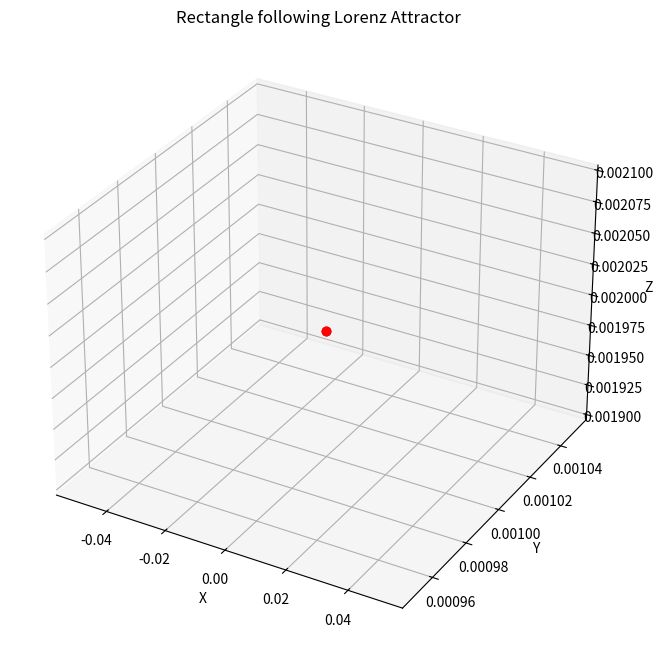

Recreate this plot in Python.
import numpy as np
import matplotlib.pyplot as plt
from matplotlib.animation import FuncAnimation
from mpl_toolkits.mplot3d import Axes3D

# Lorenz attractor parameters
sigma = 1
rho = 2.8
beta = 4 / 3

# Time parameters
dt = 0.02
num_steps = 100

# Initialize arrays for x, y, and z coordinates
x = np.zeros(num_steps)
y = np.zeros(num_steps)
z = np.zeros(num_steps)

# Initial conditions
x[0] = 0
y[0] = 0.001
z[0] = 0.002

# Numerical integration (Euler's method)
for i in range(1, num_steps):
    dx = sigma * (y[i - 1] - x[i - 1])
    dy = x[i - 1] * (rho - z[i - 1]) - y[i - 1]
    dz = x[i - 1] * y[i - 1] - beta * z[i - 1]
    
    x[i] = x[i - 1] + dx * dt
    y[i] = y[i - 1] + dy * dt
    z[i] = z[i - 1] + dz * dt

# Create a 3D plot with a larger figure size
fig = plt.figure(figsize=(10, 8))  # Set width to 10 and height to 8
ax = fig.add_subplot(111, projection='3d')

# Initialize a rectangle's initial position
rect_x = [x[0]]
rect_y = [y[0]]
rect_z = [z[0]]

# Create a rectangle
rectangle = ax.plot(rect_x, rect_y, rect_z, 'ro-')[0]

# Set labels and title
ax.set_xlabel('X')
ax.set_ylabel('Y')
ax.set_zlabel('Z')
ax.set_title('Rectangle following Lorenz Attractor')

# Function to update the rectangle's position in the animation
def update(frame):
    if frame < num_steps:
        rect_x.append(x[frame])
        rect_y.append(y[frame])
        rect_z.append(z[frame])
        rectangle.set_data_3d(np.array(rect_x), np.array(rect_y), np.array(rect_z))
        return rectangle,

# Create the animation
ani = FuncAnimation(fig, update, frames=range(num_steps), blit=True, repeat=False)

# Show the animation
plt.show()
